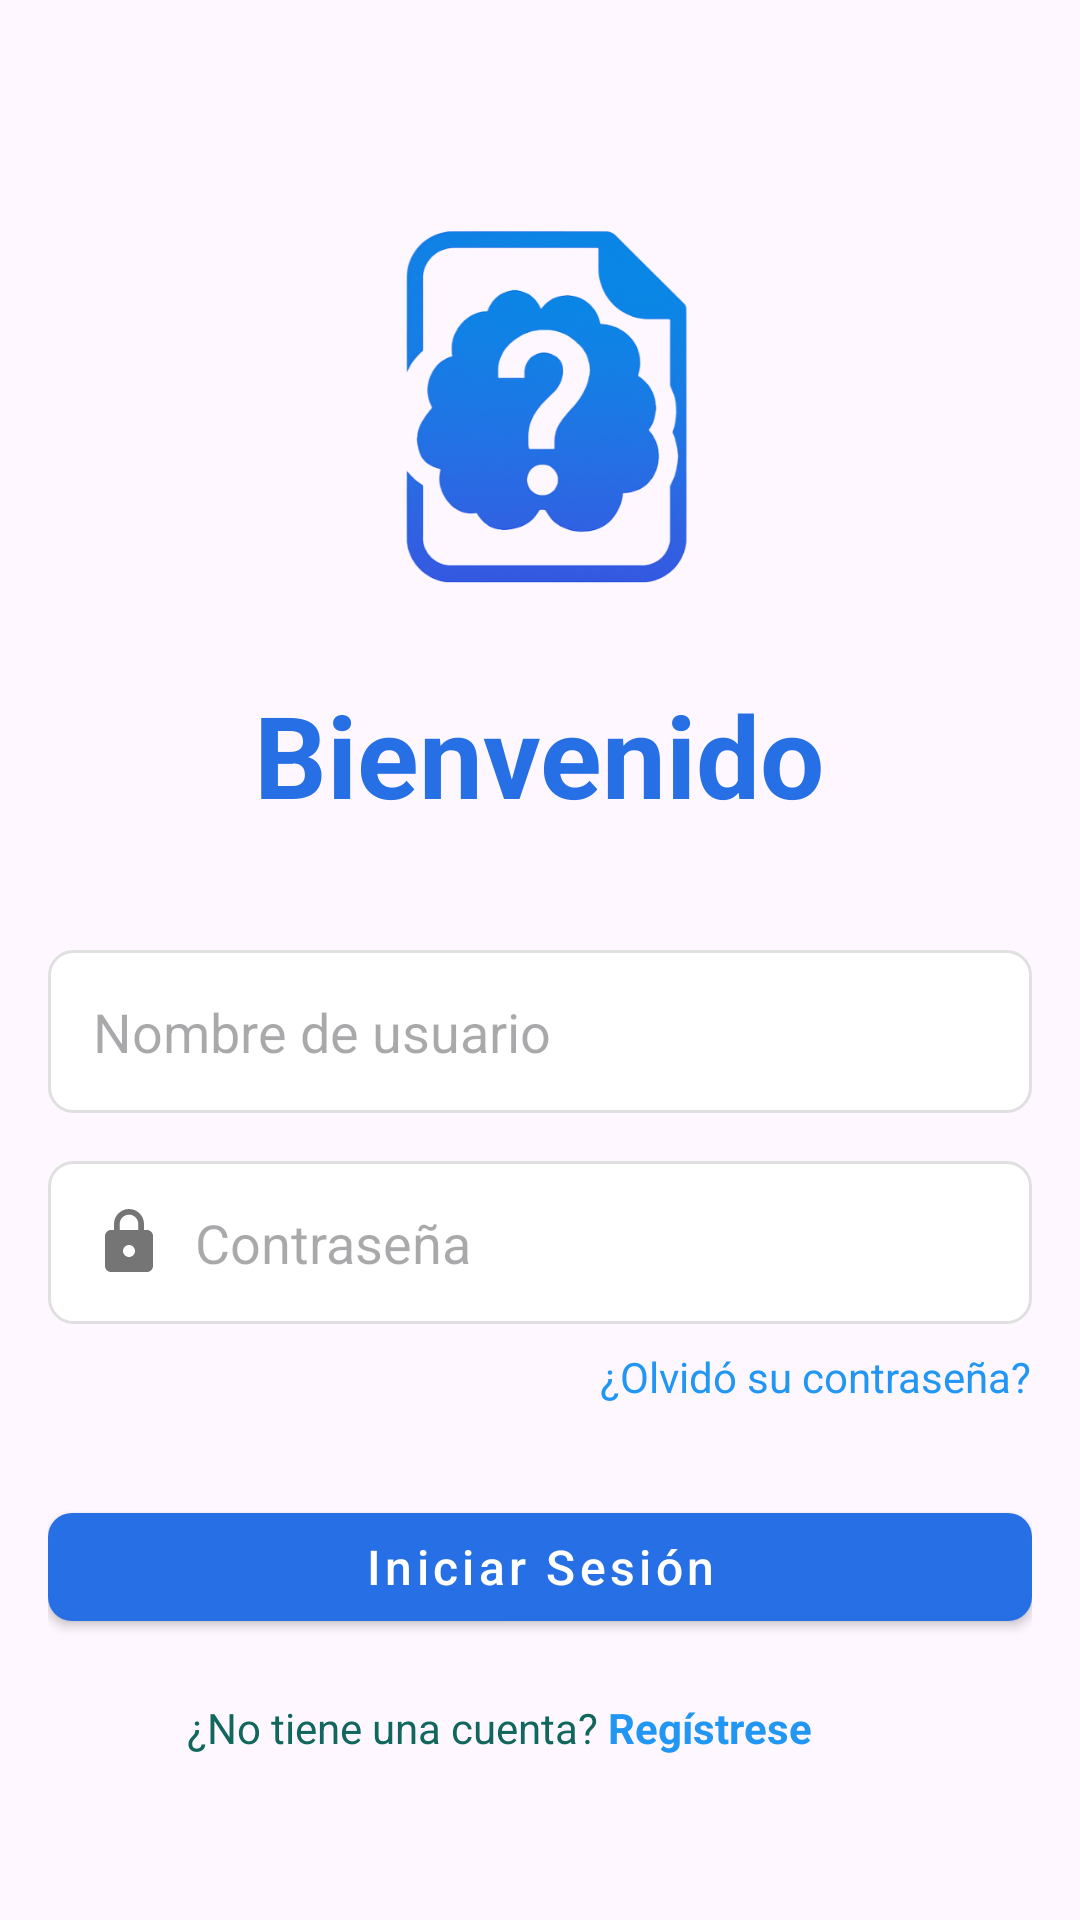

The Android layout XML behind this screen, and the referenced resources:
<!-- AndroidManifest.xml: application theme Theme.Parcial_B1 -->
<!-- res/layout/activity_main.xml -->
<?xml version="1.0" encoding="utf-8"?>
<RelativeLayout xmlns:android="http://schemas.android.com/apk/res/android"
    android:layout_width="match_parent"
    android:layout_height="match_parent">

    
    <ImageView
        android:layout_width="match_parent"
        android:layout_height="match_parent"
        android:src="@drawable/fondoappquiz"
        android:scaleType="centerCrop"
        android:contentDescription="Imagen de fondo" />

    
    <RelativeLayout
        android:layout_width="match_parent"
        android:layout_height="match_parent"
        android:padding="16dp">

        
        <ImageView
            android:id="@+id/imgLogo"
            android:layout_width="120dp"
            android:layout_height="120dp"
            android:layout_centerHorizontal="true"
            android:layout_marginTop="60dp"
            android:contentDescription="Logo de la aplicación"
            android:src="@drawable/logoappquiz" />

        
        <TextView
            android:id="@+id/txtTitle"
            android:layout_width="205dp"
            android:layout_height="wrap_content"
            android:layout_below="@id/imgLogo"
            android:layout_centerHorizontal="true"
            android:layout_marginTop="30dp"
            android:text="Bienvenido"
            android:textAlignment="center"
            android:textColor="#266fe4"
            android:textSize="38sp"
            android:textStyle="bold" />

        
        <EditText
            android:id="@+id/etUsuario"
            android:layout_width="match_parent"
            android:layout_height="wrap_content"
            android:layout_below="@id/txtTitle"
            android:layout_marginTop="40dp"
            android:background="@drawable/edit_text_background"
            android:drawableStart="@drawable/ic_user"
            android:drawablePadding="10dp"
            android:hint="Nombre de usuario"
            android:inputType="text"
            android:padding="15dp" />

        
        <EditText
            android:id="@+id/etContraseña"
            android:layout_width="match_parent"
            android:layout_height="wrap_content"
            android:layout_below="@id/etUsuario"
            android:layout_marginTop="16dp"
            android:background="@drawable/edit_text_background"
            android:drawableStart="@drawable/ic_lock"
            android:drawablePadding="10dp"
            android:hint="Contraseña"
            android:inputType="textPassword"
            android:padding="15dp" />

        
        <TextView
            android:id="@+id/txtForgotPassword"
            android:layout_width="wrap_content"
            android:layout_height="wrap_content"
            android:layout_below="@id/etContraseña"
            android:layout_alignEnd="@id/etContraseña"
            android:layout_marginTop="8dp"
            android:text="¿Olvidó su contraseña?"
            android:textColor="#2196F3"
            android:textSize="14sp" />

        
        <com.google.android.material.button.MaterialButton
            android:id="@+id/btnLogin"
            style="@style/BlueButton"
            android:layout_width="match_parent"
            android:layout_height="wrap_content"
            android:layout_below="@id/txtForgotPassword"
            android:layout_marginTop="30dp"
            android:text="Iniciar Sesión"
            android:textAllCaps="false"
            android:textSize="16sp" />

        
        <LinearLayout
            android:layout_width="wrap_content"
            android:layout_height="wrap_content"
            android:layout_below="@id/btnLogin"
            android:layout_centerHorizontal="true"
            android:layout_marginTop="20dp"
            android:orientation="horizontal">

            <TextView
                android:id="@+id/txtNoAccount"
                android:layout_width="wrap_content"
                android:layout_height="match_parent"
                android:text="¿No tiene una cuenta? "
                android:textColor="#11665D"
                android:textSize="14sp" />

            <TextView
                android:id="@+id/txtRegister"
                android:layout_width="95dp"
                android:layout_height="match_parent"
                android:background="?attr/selectableItemBackground"
                android:clickable="true"
                android:focusable="true"
                android:onClick="goToRegister"
                android:text="Regístrese"
                android:textColor="#2196F3"
                android:textSize="14sp"
                android:textStyle="bold" />
        </LinearLayout>

    </RelativeLayout>
</RelativeLayout>
<!-- resources referenced by this layout -->
<resources>
  <!-- drawable edit_text_background (drawable) -->
  <shape xmlns:android="http://schemas.android.com/apk/res/android">
      
      <solid android:color="#FFFFFF"/>
      <corners android:radius="8dp"/>
  
      
      <stroke
          android:width="1dp"
          android:color="#E0E0E0"/>
  
      
      <padding
          android:left="8dp"
          android:top="8dp"
          android:right="8dp"
          android:bottom="8dp"/>
  </shape>
  <!-- drawable ic_lock (drawable) -->
  <?xml version="1.0" encoding="utf-8"?>
  <vector xmlns:android="http://schemas.android.com/apk/res/android"
      android:width="24dp"
      android:height="24dp"
      android:viewportWidth="24"
      android:viewportHeight="24"
      android:tint="#757575">
      <path
          android:fillColor="#757575"
          android:pathData="M18,8h-1L17,6c0,-2.76 -2.24,-5 -5,-5S7,3.24 7,6v2L6,8c-1.1,0 -2,0.9 -2,2v10c0,1.1 0.9,2 2,2h12c1.1,0 2,-0.9 2,-2L20,10c0,-1.1 -0.9,-2 -2,-2zM12,17c-1.1,0 -2,-0.9 -2,-2s0.9,-2 2,-2 2,0.9 2,2 -0.9,2 -2,2zM15.1,8L8.9,8L8.9,6c0,-1.71 1.39,-3.1 3.1,-3.1 1.71,0 3.1,1.39 3.1,3.1v2z" />
  </vector>
  <!-- drawable logoappquiz: png bitmap (drawable, 138903 bytes) -->
  <style name="BlueButton" parent="Widget.MaterialComponents.Button">
          <item name="backgroundTint">@color/blue_primary</item>
          <item name="android:textColor">@color/white</item>
          <item name="cornerRadius">8dp</item>
      </style>
  <style name="Theme.Parcial_B1" parent="Base.Theme.Parcial_B1" />
  <color name="blue_primary">#266fe4</color>
  <color name="white">#FFFFFF</color>
  <style name="Base.Theme.Parcial_B1" parent="Theme.Material3.DayNight.NoActionBar">
          
          
      </style>
</resources>
